Dataset: datav2 (GitHub, imlawcs/smart-trash-bin). Classes: metal, paper, plastic, trash cardboard, trash.

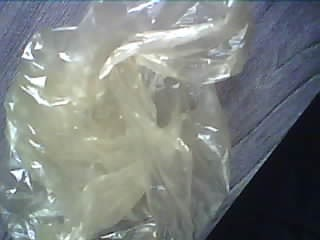
Label: trash

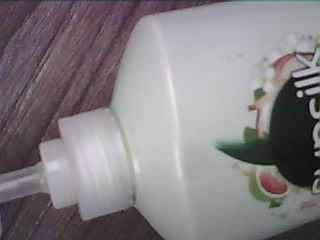
Label: plastic

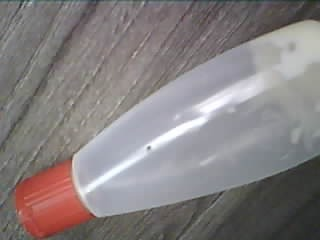
Label: plastic

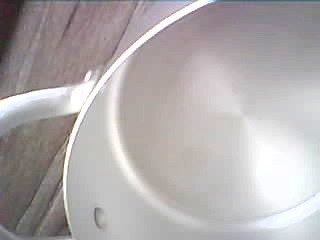
Label: metal

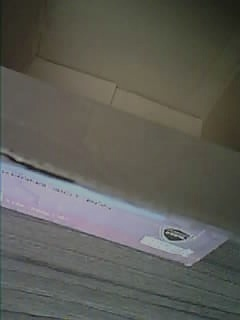
Label: trash cardboard

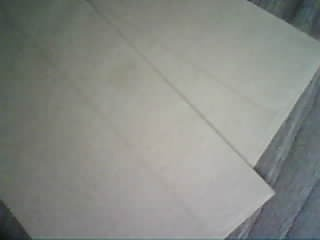
Label: paper
